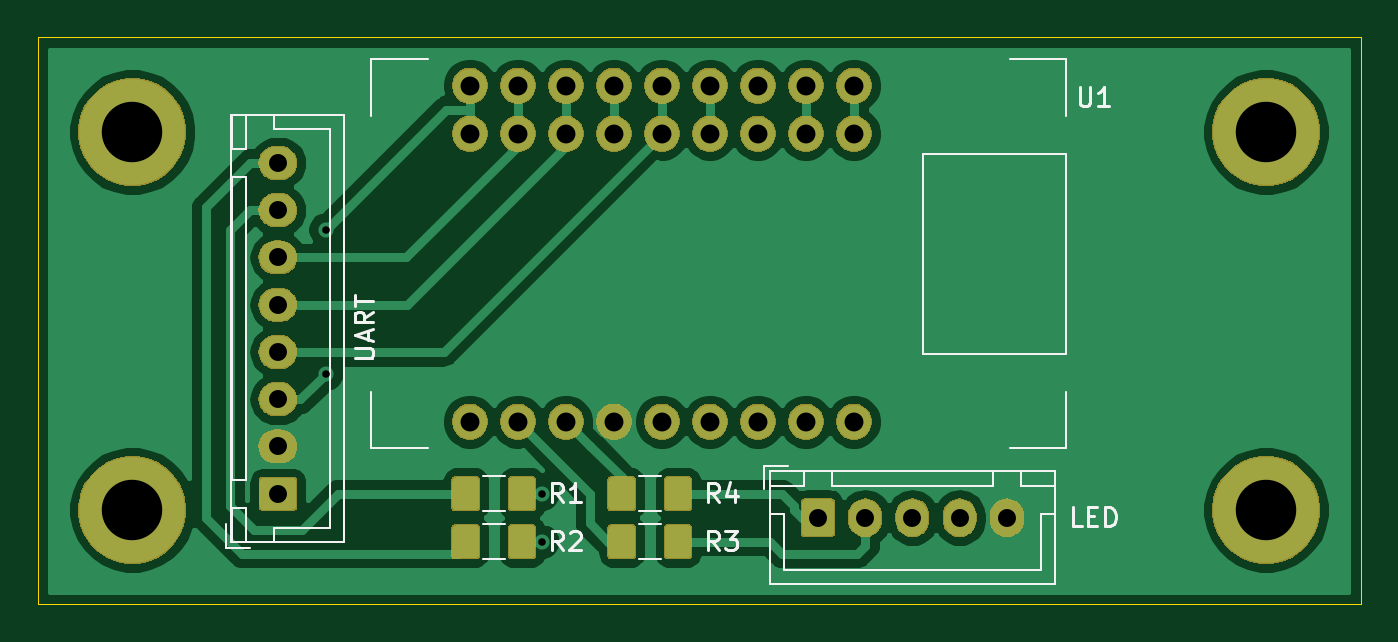
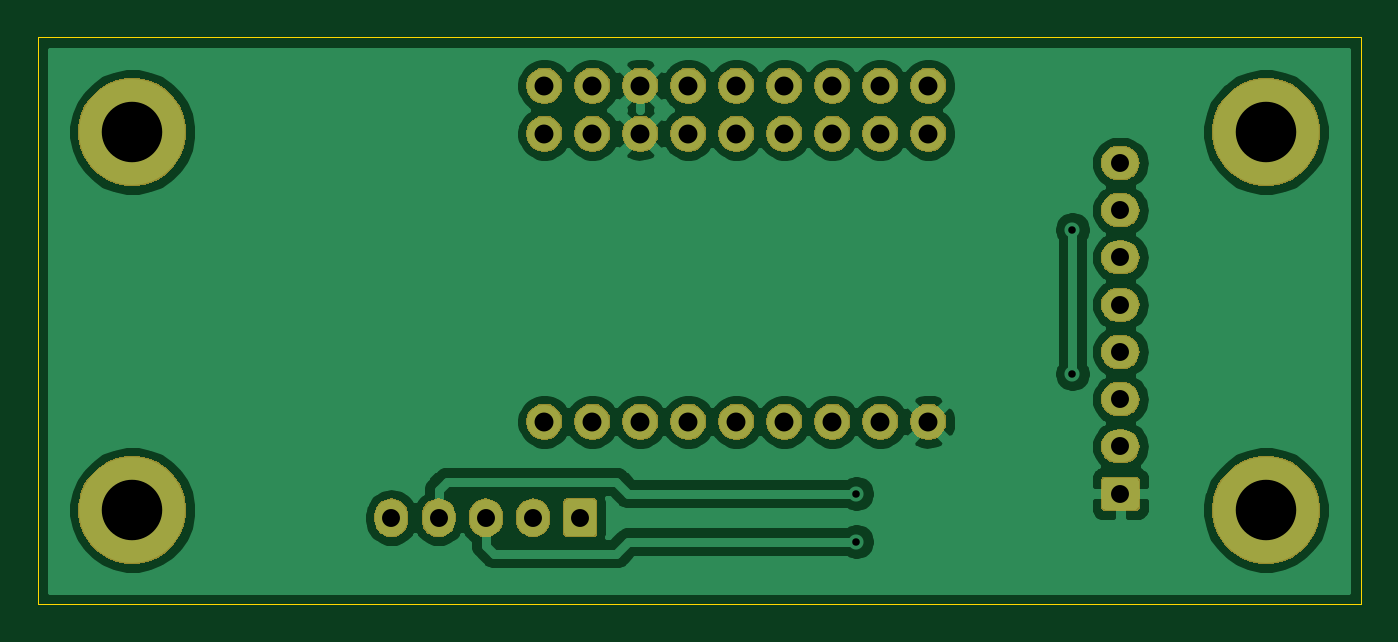
Circuit board: 11 layer files. Board 70.0 x 30.0 mm.
- bottom_copper: programmer-B_Cu.gbr (62262 bytes)
- bottom_mask: programmer-B_Mask.gbr (47911 bytes)
- paste: programmer-B_Paste.gbr (534 bytes)
- bottom_silk: programmer-B_SilkS.gbr (535 bytes)
- outline: programmer-Edge_Cuts.gbr (725 bytes)
- top_copper: programmer-F_Cu.gbr (76238 bytes)
- top_mask: programmer-F_Mask.gbr (55727 bytes)
- paste: programmer-F_Paste.gbr (15030 bytes)
- top_silk: programmer-F_SilkS.gbr (8103 bytes)
- drill: programmer-NPTH.drl (322 bytes)
- drill: programmer-PTH.drl (979 bytes)

=== bottom_copper: programmer-B_Cu.gbr (62262 bytes, source omitted) ===
=== bottom_mask: programmer-B_Mask.gbr (47911 bytes, source omitted) ===
=== paste: programmer-B_Paste.gbr ===
G04 #@! TF.GenerationSoftware,KiCad,Pcbnew,5.1.5-52549c5~84~ubuntu18.04.1*
G04 #@! TF.CreationDate,2020-03-18T13:49:36+01:00*
G04 #@! TF.ProjectId,programmer,70726f67-7261-46d6-9d65-722e6b696361,rev?*
G04 #@! TF.SameCoordinates,Original*
G04 #@! TF.FileFunction,Paste,Bot*
G04 #@! TF.FilePolarity,Positive*
%FSLAX46Y46*%
G04 Gerber Fmt 4.6, Leading zero omitted, Abs format (unit mm)*
G04 Created by KiCad (PCBNEW 5.1.5-52549c5~84~ubuntu18.04.1) date 2020-03-18 13:49:36*
%MOMM*%
%LPD*%
G04 APERTURE LIST*
G04 APERTURE END LIST*
M02*

=== bottom_silk: programmer-B_SilkS.gbr ===
G04 #@! TF.GenerationSoftware,KiCad,Pcbnew,5.1.5-52549c5~84~ubuntu18.04.1*
G04 #@! TF.CreationDate,2020-03-18T13:49:36+01:00*
G04 #@! TF.ProjectId,programmer,70726f67-7261-46d6-9d65-722e6b696361,rev?*
G04 #@! TF.SameCoordinates,Original*
G04 #@! TF.FileFunction,Legend,Bot*
G04 #@! TF.FilePolarity,Positive*
%FSLAX46Y46*%
G04 Gerber Fmt 4.6, Leading zero omitted, Abs format (unit mm)*
G04 Created by KiCad (PCBNEW 5.1.5-52549c5~84~ubuntu18.04.1) date 2020-03-18 13:49:36*
%MOMM*%
%LPD*%
G04 APERTURE LIST*
G04 APERTURE END LIST*
M02*

=== outline: programmer-Edge_Cuts.gbr ===
G04 #@! TF.GenerationSoftware,KiCad,Pcbnew,5.1.5-52549c5~84~ubuntu18.04.1*
G04 #@! TF.CreationDate,2020-03-18T13:49:36+01:00*
G04 #@! TF.ProjectId,programmer,70726f67-7261-46d6-9d65-722e6b696361,rev?*
G04 #@! TF.SameCoordinates,Original*
G04 #@! TF.FileFunction,Profile,NP*
%FSLAX46Y46*%
G04 Gerber Fmt 4.6, Leading zero omitted, Abs format (unit mm)*
G04 Created by KiCad (PCBNEW 5.1.5-52549c5~84~ubuntu18.04.1) date 2020-03-18 13:49:36*
%MOMM*%
%LPD*%
G04 APERTURE LIST*
%ADD10C,0.050000*%
G04 APERTURE END LIST*
D10*
X80000000Y-110000000D02*
X80000000Y-80000000D01*
X150000000Y-110000000D02*
X80000000Y-110000000D01*
X150000000Y-80000000D02*
X150000000Y-110000000D01*
X80000000Y-80000000D02*
X150000000Y-80000000D01*
M02*

=== top_copper: programmer-F_Cu.gbr (76238 bytes, source omitted) ===
=== top_mask: programmer-F_Mask.gbr (55727 bytes, source omitted) ===
=== paste: programmer-F_Paste.gbr (15030 bytes, source omitted) ===
=== top_silk: programmer-F_SilkS.gbr (8103 bytes, source omitted) ===
=== drill: programmer-NPTH.drl ===
M48
; DRILL file {KiCad 5.1.5-52549c5~84~ubuntu18.04.1} date Mi 18 Mär 2020 13:49:33 CET
; FORMAT={-:-/ absolute / inch / decimal}
; #@! TF.CreationDate,2020-03-18T13:49:33+01:00
; #@! TF.GenerationSoftware,Kicad,Pcbnew,5.1.5-52549c5~84~ubuntu18.04.1
; #@! TF.FileFunction,NonPlated,1,2,NPTH
FMAT,2
INCH
%
G90
G05
T0
M30

=== drill: programmer-PTH.drl ===
M48
; DRILL file {KiCad 5.1.5-52549c5~84~ubuntu18.04.1} date Mi 18 Mär 2020 13:49:33 CET
; FORMAT={-:-/ absolute / inch / decimal}
; #@! TF.CreationDate,2020-03-18T13:49:33+01:00
; #@! TF.GenerationSoftware,Kicad,Pcbnew,5.1.5-52549c5~84~ubuntu18.04.1
; #@! TF.FileFunction,Plated,1,2,PTH
FMAT,2
INCH
T1C0.0157
T2C0.0374
T3C0.0394
T4C0.1260
%
G90
G05
T1
X3.75Y-3.55
X3.75Y-3.85
X4.2Y-4.1
X4.2Y-4.2
T2
X3.65Y-3.411
X3.65Y-3.5094
X3.65Y-3.6079
X3.65Y-3.7063
X3.65Y-3.8047
X3.65Y-3.9031
X3.65Y-4.0016
X3.65Y-4.1
X4.775Y-4.15
X4.8734Y-4.15
X4.9719Y-4.15
X5.0703Y-4.15
X5.1687Y-4.15
T3
X4.05Y-3.25
X4.05Y-3.35
X4.05Y-3.95
X4.15Y-3.25
X4.15Y-3.35
X4.15Y-3.95
X4.25Y-3.25
X4.25Y-3.35
X4.25Y-3.95
X4.35Y-3.25
X4.35Y-3.35
X4.35Y-3.95
X4.45Y-3.25
X4.45Y-3.35
X4.45Y-3.95
X4.55Y-3.25
X4.55Y-3.35
X4.55Y-3.95
X4.65Y-3.25
X4.65Y-3.35
X4.65Y-3.95
X4.75Y-3.25
X4.75Y-3.35
X4.75Y-3.95
X4.85Y-3.25
X4.85Y-3.35
X4.85Y-3.95
T4
X3.3465Y-3.3465
X3.3465Y-4.1339
X5.7087Y-3.3465
X5.7087Y-4.1339
T0
M30

